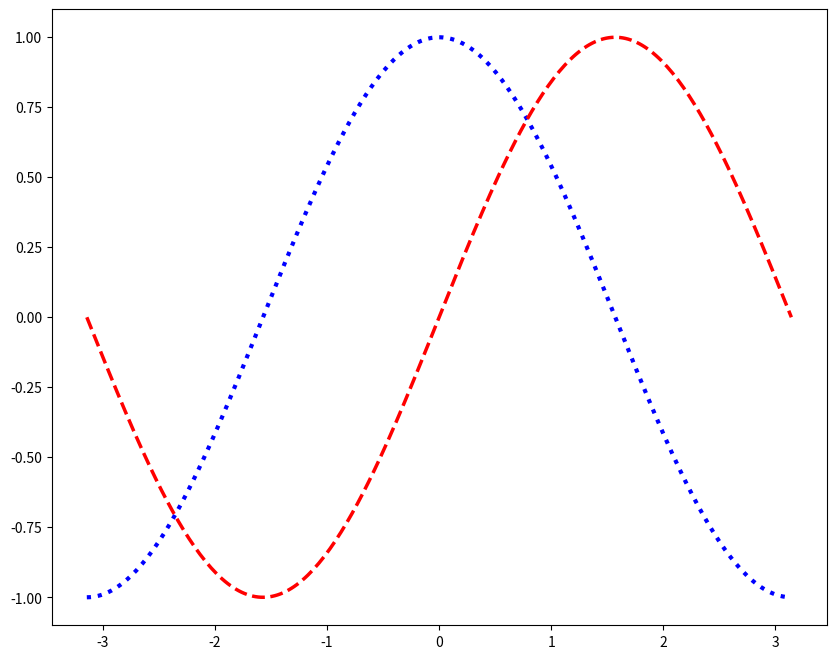

This chart was generated by the following Python code:
# 2.1 Changing colors and line widths

# import necessary libraries
import matplotlib.pyplot as pl
import numpy as np


n = 256
X = np.linspace(-np.pi, np.pi, n, endpoint=True)
C, S = np.cos(X), np.sin(X)

# create a new figure with dimensions 10x8 inches, set dpi to 80
pl.figure(figsize=(10, 8), dpi=80)

# plot cosine using blue color, line width of 2 px, dotted
pl.plot(X, C, color="blue", linewidth=3, linestyle=":")

# plot sine using red color, line width of 2.5 px, dashed
pl.plot(X, S, color="red",  linewidth=2.5, linestyle="--")

print("2.2 Changing line colors and widths")
pl.show()